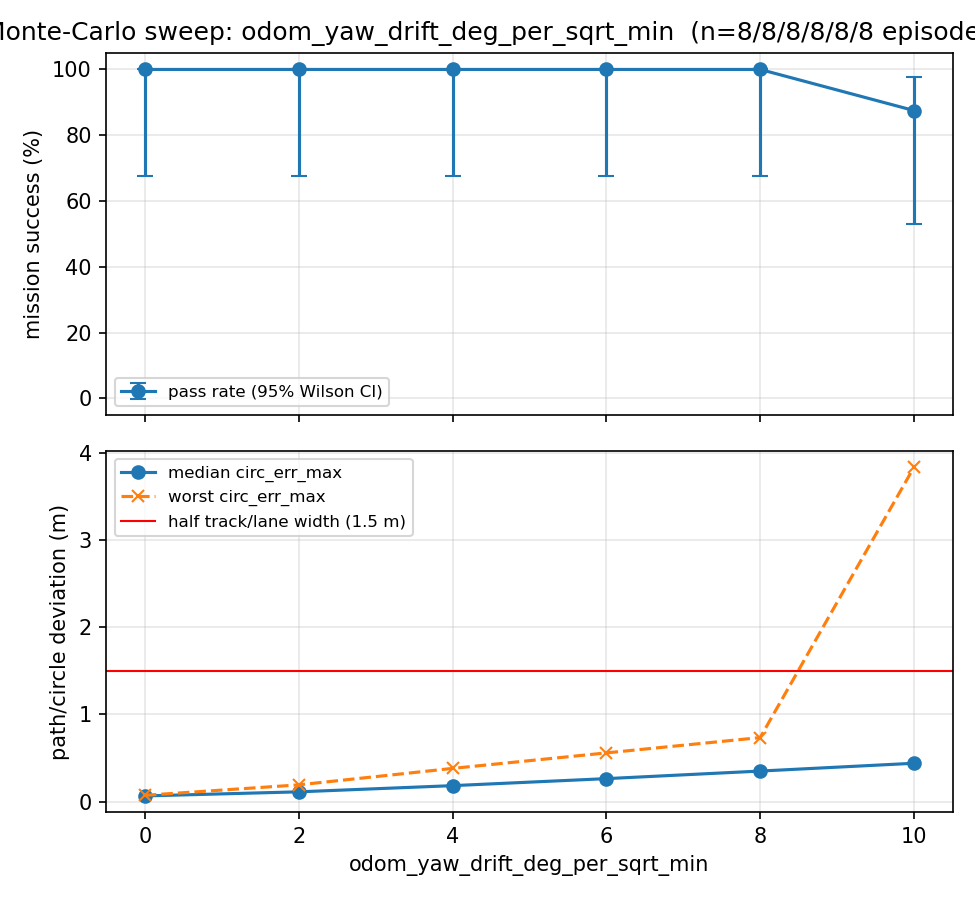

Values plotted in this chart, from the file beside it:
odom_yaw_drift_deg_per_sqrt_min, seed, max_v, circ_err_mean, circ_err_max, turn_total, net_yaw, final_x, final_y, final_v, success
0, 1000, 4.50, 0.015, 0.054, 25.1, 0.00, 35.1, -0.00, 0.000, 1
0, 1001, 4.50, 0.015, 0.071, 25.2, 0.00, 35.2, 0.00, 0.000, 1
0, 1002, 4.50, 0.015, 0.071, 25.2, 0.00, 35.2, 0.00, 0.000, 1
0, 1003, 4.50, 0.015, 0.052, 25.1, 0.00, 35.1, -0.00, 0.000, 1
0, 1004, 4.50, 0.015, 0.065, 25.2, 0.00, 35.2, 0.00, 0.000, 1
0, 1005, 4.50, 0.015, 0.061, 25.2, 0.00, 35.1, -0.00, 0.000, 1
0, 1006, 4.50, 0.015, 0.069, 25.2, 0.00, 35.2, 0.00, 0.000, 1
0, 1007, 4.50, 0.015, 0.063, 25.2, 0.00, 35.1, 0.00, 0.000, 1
2, 1000, 4.50, 0.091, 0.191, 25.1, 0.00, 35.2, 0.26, 0.000, 1
2, 1001, 4.50, 0.029, 0.077, 25.2, -0.00, 35.1, 0.07, 0.000, 1
2, 1002, 4.50, 0.029, 0.061, 25.2, -0.01, 35.2, -0.03, 0.000, 1
2, 1003, 4.50, 0.034, 0.062, 25.1, -0.00, 35.1, 0.01, 0.000, 1
2, 1004, 4.50, 0.056, 0.119, 25.2, -0.00, 35.1, 0.06, 0.000, 1
2, 1005, 4.50, 0.022, 0.103, 25.2, 0.00, 35.1, -0.01, 0.000, 1
2, 1006, 4.50, 0.044, 0.139, 25.2, -0.00, 35.1, -0.08, 0.000, 1
2, 1007, 4.50, 0.069, 0.169, 25.2, -0.00, 35.1, 0.08, 0.000, 1
4, 1000, 4.50, 0.182, 0.380, 25.2, 0.00, 35.1, 0.47, 0.000, 1
4, 1001, 4.50, 0.047, 0.134, 25.2, -0.01, 35.1, 0.15, 0.000, 1
4, 1002, 4.50, 0.064, 0.128, 25.2, -0.01, 35.1, -0.07, 0.000, 1
4, 1003, 4.50, 0.059, 0.109, 25.2, 0.00, 35.1, 0.02, 0.000, 1
4, 1004, 4.50, 0.108, 0.223, 25.2, -0.00, 35.2, 0.12, 0.000, 1
4, 1005, 4.50, 0.041, 0.141, 25.2, 0.01, 35.2, -0.02, 0.000, 1
4, 1006, 4.50, 0.090, 0.242, 25.2, -0.01, 35.1, -0.15, 0.000, 1
4, 1007, 4.50, 0.134, 0.321, 25.2, -0.00, 35.1, 0.16, 0.000, 1
6, 1000, 4.50, 0.272, 0.558, 25.3, -0.00, 35.1, 0.71, 0.000, 1
6, 1001, 4.50, 0.065, 0.192, 25.3, -0.01, 35.1, 0.23, 0.000, 1
6, 1002, 4.50, 0.099, 0.200, 25.3, -0.02, 35.3, -0.11, 0.000, 1
6, 1003, 4.50, 0.083, 0.157, 25.2, 0.00, 35.2, 0.03, 0.000, 1
6, 1004, 4.50, 0.160, 0.325, 25.2, -0.00, 35.1, 0.18, 0.000, 1
6, 1005, 4.50, 0.060, 0.198, 25.2, 0.01, 35.1, -0.03, 0.000, 1
6, 1006, 4.50, 0.137, 0.376, 25.3, -0.01, 35.2, -0.23, 0.000, 1
6, 1007, 4.50, 0.199, 0.470, 25.3, -0.01, 35.2, 0.24, 0.000, 1
8, 1000, 4.50, 0.361, 0.734, 25.3, -0.01, 35.2, 0.97, 0.000, 1
8, 1001, 4.50, 0.086, 0.247, 25.3, -0.02, 35.1, 0.32, 0.000, 1
8, 1002, 4.50, 0.134, 0.271, 25.3, -0.02, 35.1, -0.14, 0.000, 1
8, 1003, 4.50, 0.107, 0.204, 25.3, 0.01, 35.1, 0.03, 0.000, 1
8, 1004, 4.50, 0.212, 0.428, 25.3, -0.00, 35.2, 0.23, 0.000, 1
8, 1005, 4.50, 0.081, 0.259, 25.3, 0.02, 35.2, -0.04, 0.000, 1
8, 1006, 4.50, 0.185, 0.513, 25.3, -0.01, 35.1, -0.32, 0.000, 1
8, 1007, 4.50, 0.270, 0.646, 25.3, -0.01, 35.1, 0.24, 0.000, 1
10, 1000, 4.50, 0.486, 3.839, 25.4, -0.02, 35.1, 1.26, 0.000, 0
10, 1001, 4.50, 0.105, 0.305, 25.3, -0.02, 35.2, 0.40, 0.000, 1
10, 1002, 4.50, 0.170, 0.347, 25.4, -0.02, 35.1, -0.20, 0.000, 1
10, 1003, 4.50, 0.131, 0.253, 25.3, 0.01, 35.1, 0.04, 0.000, 1
10, 1004, 4.50, 0.263, 0.531, 25.4, 0.00, 35.1, 0.29, 0.000, 1
10, 1005, 4.50, 0.101, 0.318, 25.2, 0.02, 35.2, -0.05, 0.000, 1
10, 1006, 4.50, 0.234, 0.659, 25.3, -0.02, 35.1, -0.40, 0.000, 1
10, 1007, 4.50, 0.330, 0.765, 25.3, -0.01, 35.1, 0.42, 0.000, 1
